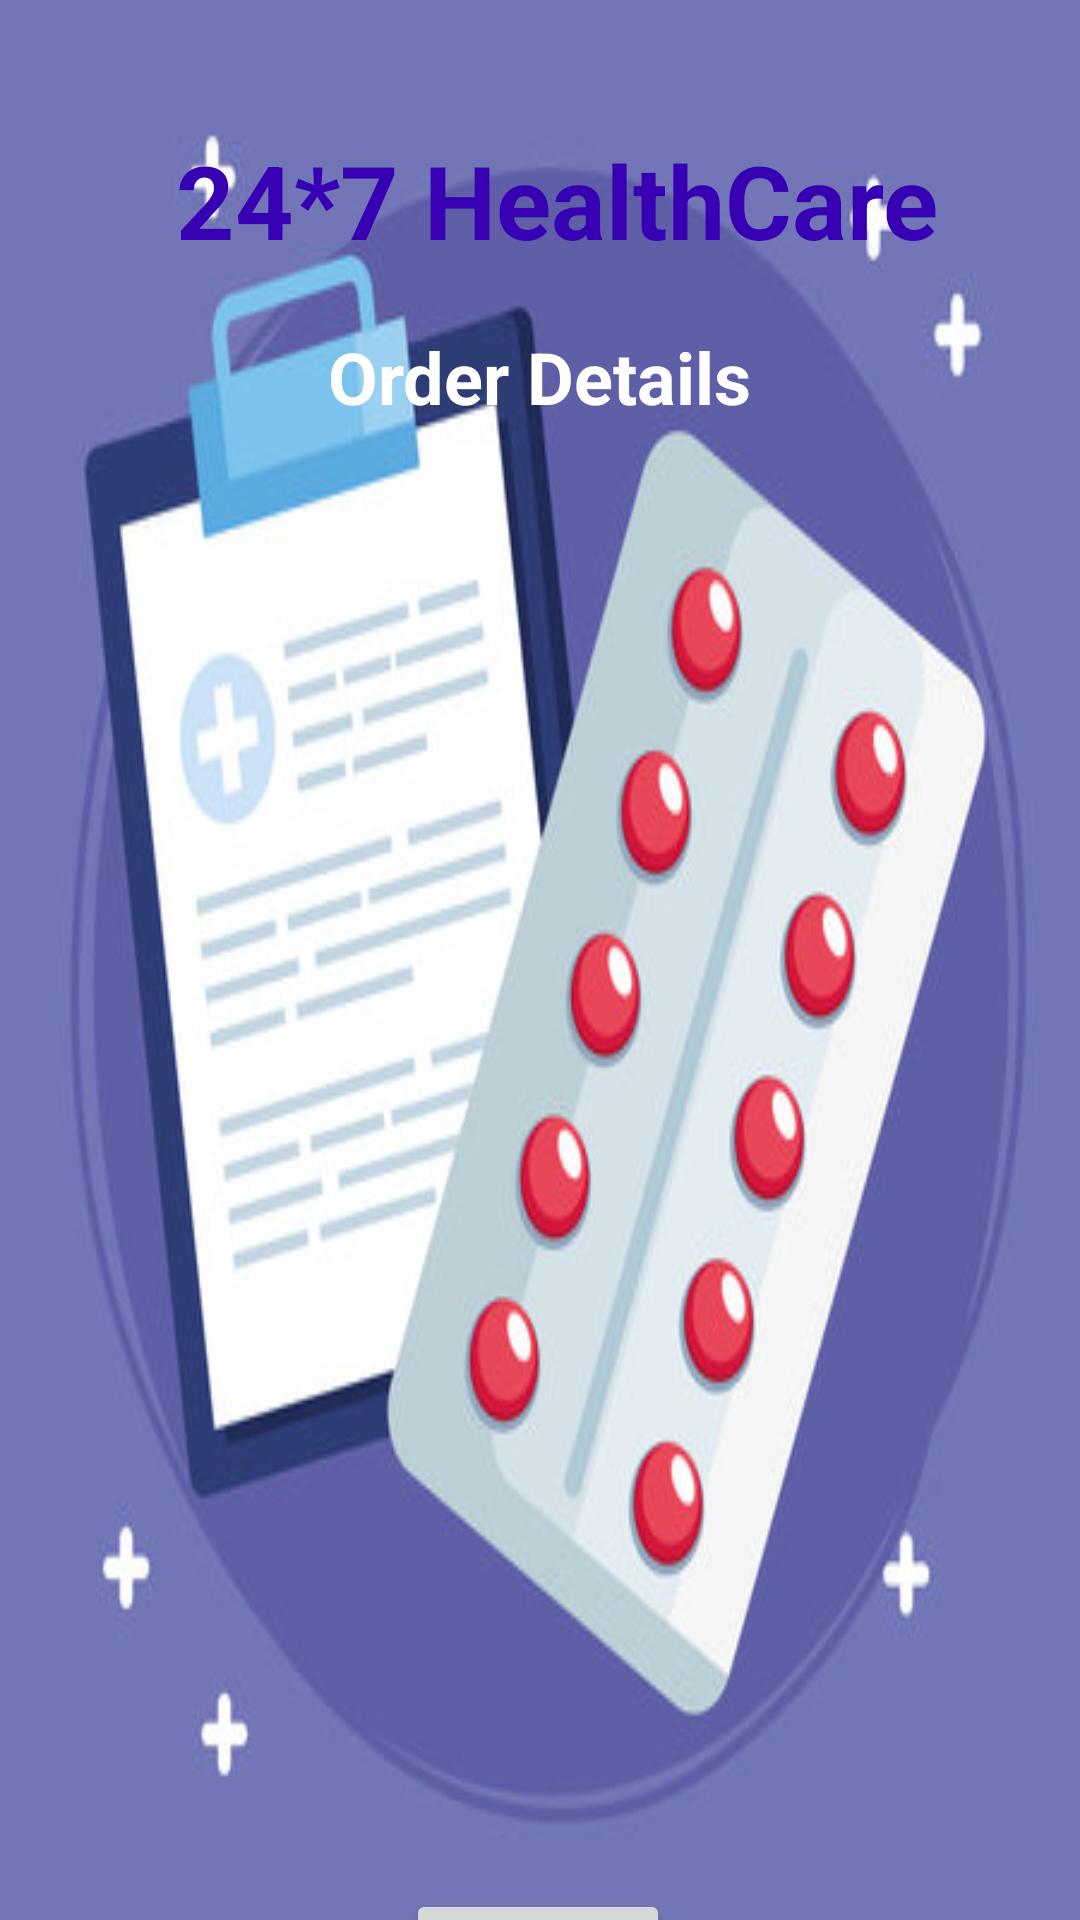

Reconstruct the res/layout file that produces this screen, plus the resources it refers to.
<!-- AndroidManifest.xml: application theme Theme.Hospital -->
<!-- res/layout/activity_order_details.xml -->
<?xml version="1.0" encoding="utf-8"?>
<androidx.constraintlayout.widget.ConstraintLayout xmlns:android="http://schemas.android.com/apk/res/android"
    xmlns:app="http://schemas.android.com/apk/res-auto"
    xmlns:tools="http://schemas.android.com/tools"
    android:id="@+id/main"
    android:layout_width="match_parent"
    android:layout_height="match_parent"
    android:background="@drawable/back11"
    tools:context=".OrderDetailsActivity">

    <TextView
        android:id="@+id/textView6"
        android:layout_width="wrap_content"
        android:layout_height="wrap_content"
        android:layout_marginTop="44dp"
        android:text="24*7 HealthCare"
        android:textColor="@color/purple_700"
        android:textSize="34sp"
        android:textStyle="bold"
        app:layout_constraintEnd_toEndOf="parent"
        app:layout_constraintHorizontal_bias="0.556"
        app:layout_constraintStart_toStartOf="parent"
        app:layout_constraintTop_toTopOf="parent" />

    <TextView
        android:id="@+id/textViewODTitle"
        android:layout_width="wrap_content"
        android:layout_height="wrap_content"
        android:layout_marginTop="20dp"
        android:text="Order Details"
        android:textColor="@color/colorWhite"
        android:textSize="24sp"
        android:textStyle="bold"
        app:layout_constraintEnd_toEndOf="parent"
        app:layout_constraintStart_toStartOf="parent"
        app:layout_constraintTop_toBottomOf="@+id/textView6" />

    <ListView
        android:id="@+id/listViewOD"
        android:layout_width="322dp"
        android:layout_height="364dp"
        android:layout_marginTop="40dp"
        app:layout_constraintEnd_toEndOf="parent"
        app:layout_constraintHorizontal_bias="0.494"
        app:layout_constraintStart_toStartOf="parent"
        app:layout_constraintTop_toBottomOf="@+id/textViewODTitle" />

    <Button
        android:id="@+id/buttonODBack"
        android:layout_width="wrap_content"
        android:layout_height="wrap_content"
        android:layout_marginTop="84dp"
        android:text="Back"
        app:layout_constraintEnd_toEndOf="parent"
        app:layout_constraintHorizontal_bias="0.498"
        app:layout_constraintStart_toStartOf="parent"
        app:layout_constraintTop_toBottomOf="@+id/listViewOD" />
</androidx.constraintlayout.widget.ConstraintLayout>
<!-- resources referenced by this layout -->
<resources>
  <color name="colorWhite">#FFFFFF</color>
  <color name="purple_700">#FF3700B3</color>
  <!-- drawable back11: jpg bitmap (drawable, 30862 bytes) -->
  <style name="Theme.Hospital" parent="Base.Theme.Hospital" />
  <style name="Base.Theme.Hospital" parent="Theme.Material3.DayNight.NoActionBar">
          
          
      </style>
</resources>
